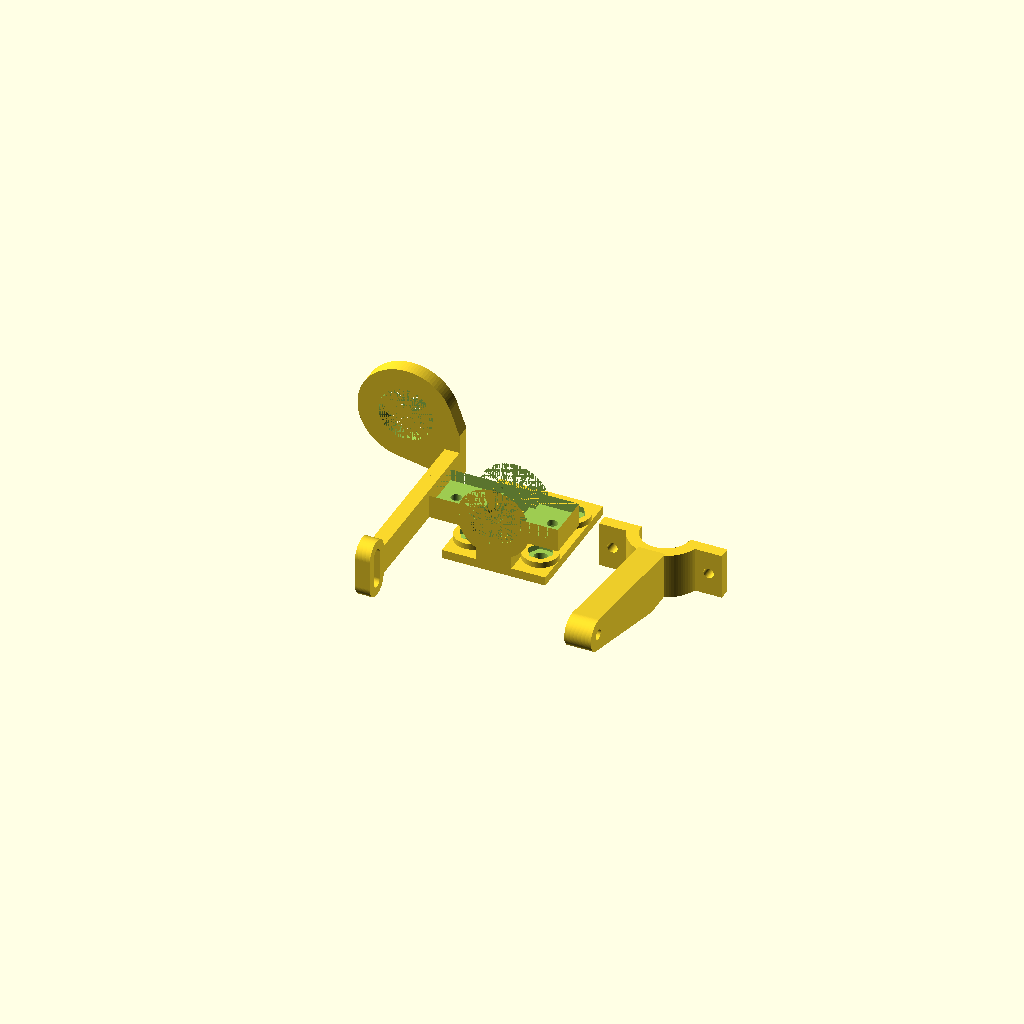
Cell 1 — every parameter at its default value.
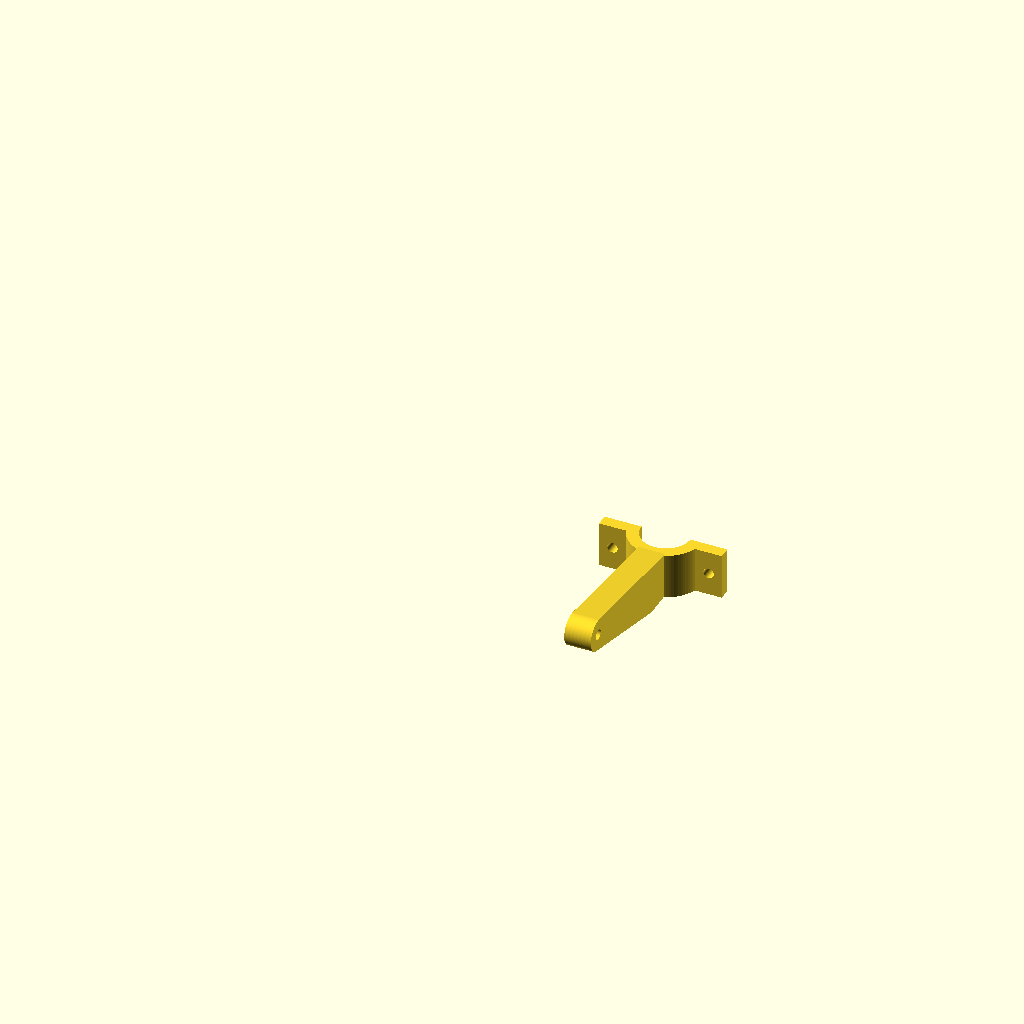
Cell 2 — includeMount set to "no", the other parameters unchanged.
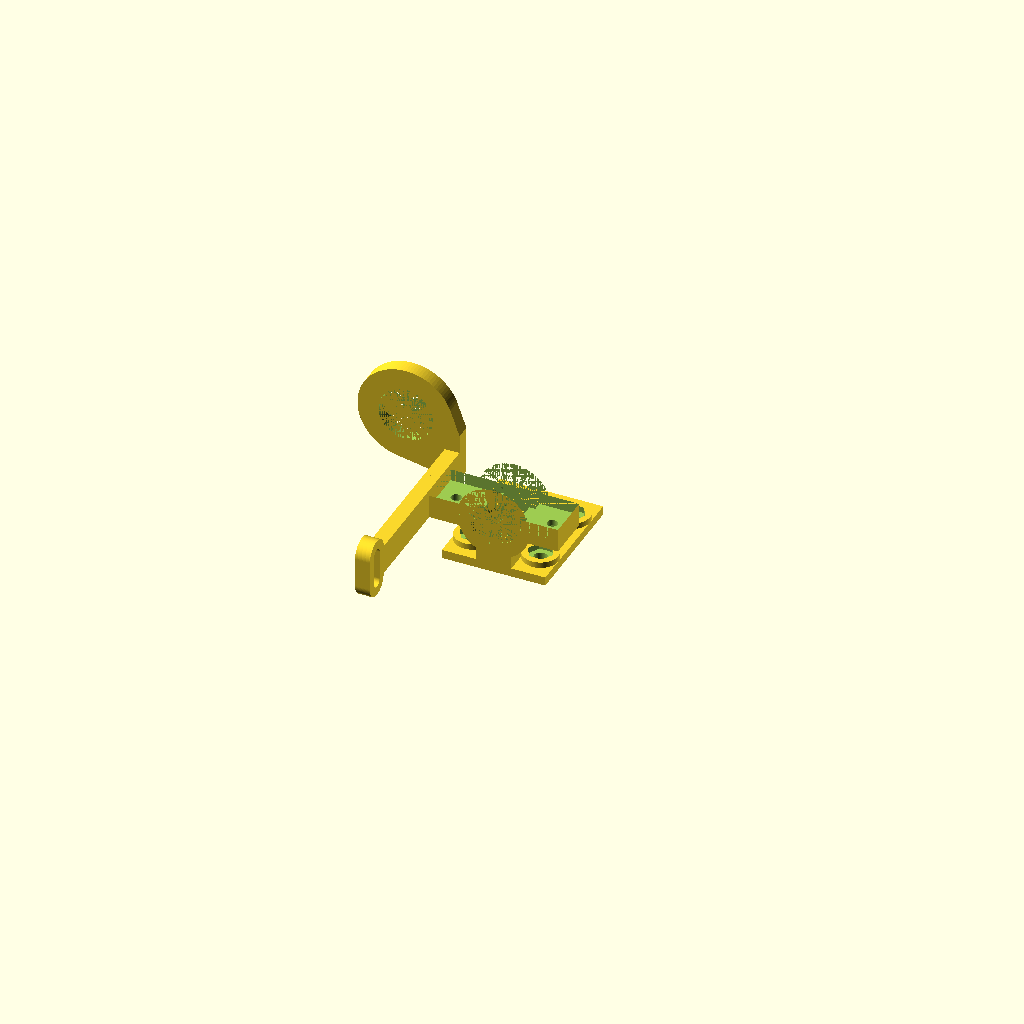
Cell 3 — includeClamp set to "no", the other parameters unchanged.
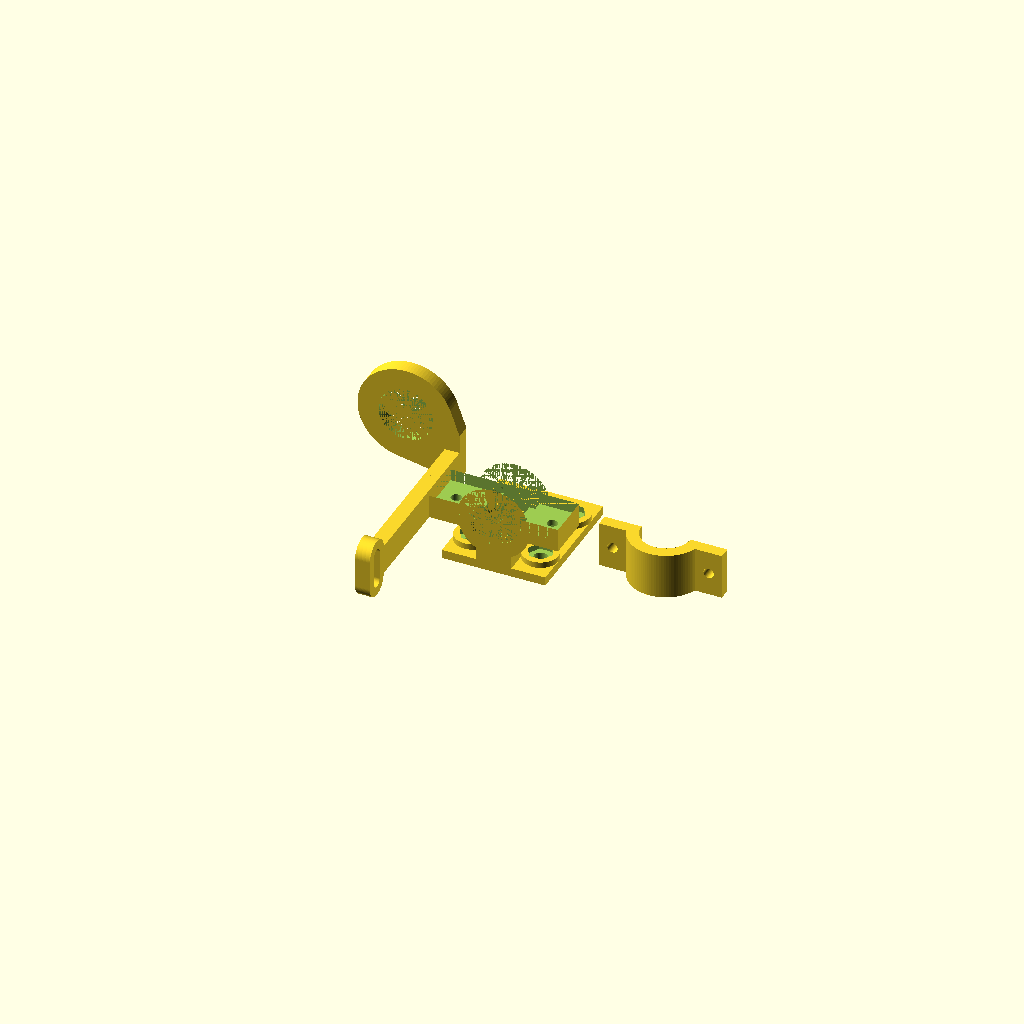
Cell 4: the same model with includeCoolingFanMount = "no".
All cells are drawn from one camera (rotation 55°, 0°, 25°, orthographic, colour scheme Cornfield), so only the parameter changes between them.
Source of the model, inputs/thingiverse/files/thing-2707043/files/e3d-v6-bowden-mount.scad:
/*
 * bowden_e3_mount.scad
 * v1.0 11th December 2017
 * Written by landie @ Thingiverse (Dave White)
 *
 * This script is licensed under the Creative Commons - Attribution license.
 * https://www.thingiverse.com/thing:2707043
 *
 * Reworked from my direct mount extruder... mount
 * http://www.thingiverse.com/thing:1593485
 *
 * A mount for an e3d v6 hotend that, in conjunction with the modified rework x-carriage...
 * http://www.thingiverse.com/thing:1585254
 * Allows the use of a bowden extruder with the E3D V6 hot end
 *
 */

// Include the main mount assy.
includeMount = "yes"; // [yes,no]

// Include the hotend clamp 
includeClamp = "yes"; // [yes,no]

// Include the arm/bracket to mount the cooling fan on
includeCoolingFanMount = "yes"; // [yes,no]

// Include an 18mm sensor mount
includeSensorMount = "yes"; // [yes,no]

/* [Hidden] */
// Only edit lines below here if you know what you're doing ! :)

// Display as an assembly or component parts  
showAssembly = false;

 $fn = 100;
// constants
m3_bolt_dia = 3.5;
m3_nut_dia = 6.75;
m3_nut_depth = 3;

direct_mount = false; // set to false for a very simple Bowden mount

// Main dimensions of the mounting plate
carriage_width = 56; // from the x-carriage file
mounting_plate_width = 35;
mounting_plate_thickness = 3;

// Mounting hole diameters and spacing
bolt_hole_dia = 4.5;
screw_head_dia = 5.5;
bolt_y_centres = 23;
bolt_x_centres = 23;

// size and position of the head clamp and the
// rings on the head of the hotend
e3d_head_large_dia = 16.5;
e3d_small_dia = 12.5;
e3d_top_ring_height = 4;
e3d_small_ring_height = 5.5;
e3d_bottom_ring_height = 3;
e3d_collet_height = 3;
e3d_collet_dia = 16.5;
e3d_mount_y_offset = 18; // y distance from face of x-carriage to center of head
e3d_mount_z_offset = 18 + e3d_collet_height; // distance from center of bracket to top of clamp
mounting_plate_height = e3d_mount_z_offset * 2;

// Head clamp dimensions
clamp_height = e3d_top_ring_height + e3d_small_ring_height + e3d_bottom_ring_height + e3d_collet_height;
clamp_minimum_thickness = 4;
clamp_bolt_hole_dia = 3.5;
clamp_width = e3d_head_large_dia + clamp_minimum_thickness * 2 + screw_head_dia * 2 + clamp_minimum_thickness * 2;



// Dimensions for the Geetech extruder
extruder_centre_x_distance = 8;
extruder_centre_y_distance = 15;
extruder_mounting_hole_centres = 31;
extruder_mounting_hole_dia = 3.5;
extruder_mounting_cap_dia = 5.5;
extruder_mounting_hole_y_distance = 6;
extruder_mounting_hole_z_distance = 5.5;
extruder_bracket_additional_height = 16;
extruder_width = 20;
extruder_length = 43;
extruder_mount_width = 5;
extruder_depth = 60;

// dimensions for the cable attachment/supporting arm
cable_attachment_width = 10;
cable_mount_arm_width = 10;
cable_mount_offset = 42;

// dimensions for the levelling sensor
sensor_diameter = 18.5;
sensor_ring_drop = 20; // from top of clamp
sensor_drop_plate_thickness = 3;
sensor_ring_y_centre = 33;
sensor_ring_thickness = 7;
sensor_ring_depth = 5;
sensor_x_offset = -clamp_width / 2 - sensor_diameter / 2 - sensor_ring_thickness - 2; // offset from center of nozzle to sensor centre
sensor_y_offset = 15; // offset from center of nozzle to sensor centre
sensor_z_offset = e3d_mount_z_offset - sensor_ring_drop - sensor_ring_thickness;

// cooling duct bracket
bracket_angle = 48;
bracket_thickness = 5.2;
fan_mount_size = 40;
fan_mount_bolt_spacing = 32;
fan_mount_bolt_dia = m3_bolt_dia;
fan_mount_thickness = 10;
fan_mount_width = 9;
fan_mount_bolt_y_offset = 58.75;
fan_mount_bolt_z_offset = 0.5;
bracket_y_offset = 65;

if (showAssembly) {
    if (includeMount == "yes") {
        mountAssy();
    }

    if (includeClamp == "yes") {
        clampAssy();
    }
} else {
    if (includeMount == "yes") {
        rotate([90,0,0])
        mountAssy();
    }

    if (includeClamp == "yes") {
        translate([clamp_width + 5,e3d_mount_y_offset,-e3d_mount_z_offset + clamp_height])
        rotate([0,0,180])
        clampAssy();
    }
}

module mountAssy() {
    mounting_plate();
    clamp_base();
    if (direct_mount) {
        extruder_mount();
        levelling_sensor_mount();
    } else {
        if (includeSensorMount == "yes") {
            bowden_levelling_sensor_mount();
        }
        translate([-clamp_width / 2,cable_mount_arm_width / 2 + e3d_mount_y_offset - clamp_minimum_thickness,-sensor_ring_drop + e3d_mount_z_offset - sensor_ring_thickness])
        rotate([0,0,180])
        cable_mount();
    }
}

module clampAssy() {
    render()
    clamp_top();
}

module mounting_plate()
{
    difference () {
        union() {
            translate([0,mounting_plate_thickness/2, 0])
            cube(size = [mounting_plate_width, mounting_plate_thickness, mounting_plate_height], center = true);
            translate([-bolt_x_centres / 2, 0, bolt_y_centres / 2])
                mounting_bolt_rim();
            translate([-bolt_x_centres / 2, 0, -bolt_y_centres / 2])
                mounting_bolt_rim();
            translate([bolt_x_centres / 2, 0, bolt_y_centres / 2])
                mounting_bolt_rim();
            translate([bolt_x_centres / 2, 0, -bolt_y_centres / 2])
                mounting_bolt_rim();
            
        }
        union() {
            translate([-bolt_x_centres / 2, 0, bolt_y_centres / 2])
                mounting_bolt();
            translate([-bolt_x_centres / 2, 0, -bolt_y_centres / 2])
                mounting_bolt();
            translate([bolt_x_centres / 2, 0, bolt_y_centres / 2])
                mounting_bolt();
            translate([bolt_x_centres / 2, 0, -bolt_y_centres / 2])
                mounting_bolt();
        }
    }
}

module mounting_bolt_rim()
{
    translate([0,mounting_plate_thickness + 1,0])
    rotate([90,0,0])
    cylinder(d = 12, h = 2, center = true);
}

module mounting_bolt()
{
    translate([0,mounting_plate_thickness + 3,0])
    rotate([90,0,0]) {
        cylinder(d = bolt_hole_dia, h = mounting_plate_thickness + 5);
        cylinder(d=8.7,h=3,$fn=6);
    }
}

module clamp_base()
{
    clamp_dia = e3d_head_large_dia + clamp_minimum_thickness * 2;
    difference () {
        clamp(0);
        translate([0,e3d_mount_y_offset + clamp_dia / 2,e3d_mount_z_offset - clamp_height / 2])
            cube(size = [clamp_dia + screw_head_dia * 2 + clamp_minimum_thickness * 2, clamp_dia, clamp_height], center = true);
    }
}

module clamp_top()
{
    translate([0,0,0])
    difference() {
        union() {
            clamp(2);
            //bracket();
            if (includeCoolingFanMount == "yes") {
                new_bracket();
            }
        }
        e3d_head();
        clamp_base();
    }
}

module clamp(xinset)
{
    clamp_dia = e3d_head_large_dia + clamp_minimum_thickness * 2;
    clamp_support_y = e3d_mount_z_offset - e3d_head_large_dia / 2;
    clamp_y = e3d_mount_y_offset;
    
    difference() {
        union() {
            translate([0,clamp_y,e3d_mount_z_offset - clamp_height / 2])
            cylinder(d = clamp_dia, h = clamp_height, center = true);
            translate([0,clamp_support_y / 2,e3d_mount_z_offset - clamp_height / 2])
            cube(size = [bolt_x_centres - screw_head_dia * 2, clamp_support_y, clamp_height], center = true);
            translate([0,e3d_mount_y_offset,e3d_mount_z_offset - clamp_height / 2])
            cube(size = [clamp_dia + screw_head_dia * 2 + clamp_minimum_thickness * 2 - xinset, clamp_minimum_thickness * 2, clamp_height], center = true);
        }
        union() {
            e3d_head();
            translate([clamp_dia / 2 + clamp_minimum_thickness, 0, e3d_mount_z_offset - clamp_height / 2])
            clamp_bolt();
            translate([-clamp_dia / 2 - clamp_minimum_thickness, 0, e3d_mount_z_offset - clamp_height / 2])
            clamp_bolt();
        }
    }
}

module clamp_bolt()
{
    translate([0,e3d_mount_y_offset - clamp_minimum_thickness - 1, 0])
    rotate([-90,0,0]) {
        cylinder(d = clamp_bolt_hole_dia, h = clamp_minimum_thickness * 2 + 2);
        cylinder(d = 6.4, h = 3, $fn = 6);
    }
}

module e3d_head()
{
    translate([0,e3d_mount_y_offset,e3d_mount_z_offset - clamp_height]) {
        cylinder(d = e3d_head_large_dia, h = e3d_bottom_ring_height);
        translate([0,0,e3d_bottom_ring_height])
        cylinder(d = e3d_small_dia, h = e3d_small_ring_height);
        translate([0,0,e3d_bottom_ring_height + e3d_small_ring_height])
        cylinder(d = e3d_head_large_dia, h = e3d_top_ring_height);
        translate([0,0,e3d_bottom_ring_height + e3d_small_ring_height + e3d_top_ring_height])
        cylinder(d = e3d_collet_dia, h = e3d_collet_height);
        
    }
}

module extruder_mount()
{
    extruder_mount_thickness = e3d_mount_y_offset - extruder_centre_x_distance;
    extuder_x_offset = extruder_length / 2 - extruder_centre_y_distance;
    clamp_dia = e3d_head_large_dia + clamp_minimum_thickness * 2;
    support_width = extruder_length / 2 - (clamp_dia + screw_head_dia * 2 + clamp_minimum_thickness * 2) / 2 + extuder_x_offset;
    right_side_thickness = (clamp_dia + screw_head_dia * 2 + clamp_minimum_thickness * 2) / 2 - extruder_length / 2 + 0.25 + support_width;
    
    difference() {
    translate([extuder_x_offset,extruder_mount_thickness/2, mounting_plate_height / 2 + extruder_bracket_additional_height / 2])
                cube(size = [extruder_length, extruder_mount_thickness, extruder_bracket_additional_height], center = true);
    union() {
        translate([extruder_mounting_hole_centres / 2 + extuder_x_offset,0,extruder_mounting_hole_z_distance])
        extruder_mount_bolt();
        translate([-extruder_mounting_hole_centres / 2 + extuder_x_offset,0,extruder_mounting_hole_z_distance])
        extruder_mount_bolt();
    }
    
    }
    translate([extruder_length / 2 + 0.25,0,e3d_mount_z_offset - mounting_plate_thickness])
    cube(size = [support_width, extruder_depth, mounting_plate_thickness]);
    translate([extruder_length / 2 + 0.25 + support_width,0,e3d_mount_z_offset - mounting_plate_thickness])
    cube(size = [mounting_plate_thickness, extruder_depth, extruder_bracket_additional_height + mounting_plate_thickness]);
    //r/h support 
    translate([-extruder_length / 2 + 0.25 + support_width - right_side_thickness,0,e3d_mount_z_offset])
    cube(size = [right_side_thickness, extruder_depth, extruder_bracket_additional_height]);
    translate([extruder_length / 2 + 0.25 + support_width, cable_mount_offset,e3d_mount_z_offset - mounting_plate_thickness])
    cable_mount();
}


module extruder_mount_bolt()
{
    extruder_mount_thickness = e3d_mount_y_offset - extruder_centre_x_distance;
    translate([0, extruder_mount_thickness / 2, mounting_plate_height / 2])
    rotate([90,0,0])
    cylinder(d = extruder_mounting_hole_dia, h = extruder_mount_thickness + 2, center = true);
    translate([0, (extruder_mount_thickness - 5) / 2, mounting_plate_height / 2])
    rotate([90,0,0])
    cylinder(d = extruder_mounting_cap_dia, h = extruder_mount_thickness - 5, center = true);
}

module cable_mount() {
    rotate ([90,0,90]) {
    linear_extrude(height=3)
    mount();
    translate([0,0,3])
    linear_extrude(height=2)
    difference() {
        mount();
        offset(delta = -2)
        mount();
    }
}
}
module mount() {
    translate([-cable_mount_arm_width / 2, 0, 0])
    square(size = [cable_mount_arm_width, extruder_depth]);
    difference() {
        attachment();
        offset(delta = -3)
        attachment();
    }
}

module attachment()
{
    support_offset = extruder_depth;
    hull() {
            translate([-cable_attachment_width / 2, support_offset + cable_mount_arm_width / 2, 0])
            circle(d = cable_mount_arm_width, center = true);
            translate([cable_attachment_width / 2, support_offset + cable_mount_arm_width / 2, 0])
            circle(d = cable_mount_arm_width, center = true);
        }
}



module levelling_sensor_mount()
{
    extuder_x_offset = extruder_length / 2 - extruder_centre_y_distance;
    clamp_dia = e3d_head_large_dia + clamp_minimum_thickness * 2;
    ring_plate_width = sensor_diameter + sensor_ring_thickness * 2 + sensor_drop_plate_thickness;
    ring_plate_length = sensor_diameter + sensor_ring_thickness * 2;
    support_width = extruder_length / 2 - (clamp_dia + screw_head_dia * 2 + clamp_minimum_thickness * 2) / 2 + extuder_x_offset;
    
    translate([-extruder_length / 2 + 0.25,sensor_ring_y_centre - ring_plate_length / 2,e3d_mount_z_offset - sensor_ring_drop - sensor_ring_depth])
    levelling_sensor_plate();
    translate([-extruder_length / 2 + 0.25 - sensor_drop_plate_thickness,sensor_ring_y_centre - ring_plate_length / 2,e3d_mount_z_offset - sensor_ring_drop - sensor_ring_depth])
    cube([sensor_drop_plate_thickness, ring_plate_length, sensor_ring_depth + extruder_bracket_additional_height + sensor_ring_drop]);
}

module levelling_sensor_plate()
{
    ring_plate_width = sensor_diameter + sensor_ring_thickness * 2 + sensor_drop_plate_thickness;
    ring_plate_length = sensor_diameter + sensor_ring_thickness * 2;
    
    linear_extrude(sensor_ring_depth)
    difference() {
        hull() {
            translate()
            translate([-5, 0, 0])
            square([5, ring_plate_length]);
            translate([-ring_plate_width + sensor_ring_thickness + sensor_diameter / 2,ring_plate_length/2,0])
            circle(d = ring_plate_length);
        }
        translate([-ring_plate_width + sensor_ring_thickness + sensor_diameter / 2,sensor_diameter/2 + sensor_ring_thickness,0])
            circle(d = sensor_diameter);
    }
}

module bowden_levelling_sensor_mount()
{
    extuder_x_offset = extruder_length / 2 - extruder_centre_y_distance;
    clamp_dia = e3d_head_large_dia + clamp_minimum_thickness * 2;
    ring_plate_width = sensor_diameter + sensor_ring_thickness * 2 + sensor_drop_plate_thickness;
    ring_plate_length = sensor_diameter + sensor_ring_thickness * 2;
    support_width = extruder_length / 2 - (clamp_dia + screw_head_dia * 2 + clamp_minimum_thickness * 2) / 2 + extuder_x_offset;
    
    //translate([-extruder_length / 2 + 0.25,sensor_ring_y_centre - ring_plate_length / 2,e3d_mount_z_offset - sensor_ring_drop - sensor_ring_depth])
    bowden_levelling_sensor_plate();
    //translate([-extruder_length / 2 + 0.25 - sensor_drop_plate_thickness,sensor_ring_y_centre - ring_plate_length / 2,e3d_mount_z_offset - sensor_ring_drop - sensor_ring_depth])
    //cube([sensor_drop_plate_thickness, ring_plate_length, sensor_ring_depth + extruder_bracket_additional_height + sensor_ring_drop]);
}

module bowden_levelling_sensor_plate()
{
    ring_plate_width = sensor_diameter + sensor_ring_thickness * 2 + sensor_drop_plate_thickness;
    ring_plate_length = sensor_diameter + sensor_ring_thickness * 2;
    
    difference() {
        hull() {
            translate([sensor_x_offset,sensor_y_offset + e3d_mount_y_offset,sensor_z_offset])
            cylinder(d = ring_plate_length, h = sensor_ring_depth);
            translate([-clamp_width / 2 - 5,e3d_mount_y_offset - clamp_minimum_thickness,sensor_z_offset])
            cube([5, ring_plate_length / 2, sensor_ring_depth], center = false);
        }
        translate([sensor_x_offset,sensor_y_offset + e3d_mount_y_offset,sensor_z_offset])
        cylinder(d = sensor_diameter, h = sensor_ring_depth);
    }
    
}

module bracket()
{
    clamp_dia = e3d_head_large_dia + clamp_minimum_thickness * 2;
    translate([0,bracket_thickness / 2 + bracket_y_offset, mounting_plate_height / 2 + extruder_mounting_hole_z_distance])
    rotate([0,0,90]) {
//        difference() {
//            cube(size = [bracket_thickness, fan_mount_size, fan_mount_thickness], center = true);
//            union() {
//                translate([-4,fan_mount_bolt_spacing / 2, 0])
//                rotate([0,90,0])
//                cylinder(d = 3.5, h = 8);
//                translate([-4,-fan_mount_bolt_spacing / 2, 0])
//                rotate([0,90,0])
//                cylinder(d = 3.5, h = 8);
//            }
//        }
        translate([5,0,-8])
        rotate([0,-bracket_angle,0])
        difference() {
            translate([0,3,0]) {
                cube(size = [fan_mount_thickness * 2, 3, fan_mount_thickness], center = true);
                
                rotate([0,bracket_angle,0])
                translate([-(bracket_y_offset - e3d_head_large_dia) / 2, 0, 0])
                cube(size = [bracket_y_offset - e3d_head_large_dia, 3, 10], center = true);
                //rotate([0,bracket_angle,0])
                //translate([0,0,8])
                //cube(size = [fan_mount_thickness, 3, fan_mount_thickness], center = true);
            }
            union() {
                translate([5, 8, -1])
                rotate([90,0,0])
                cylinder( d = 3.5, h = fan_mount_thickness);
                translate([-5, 8, -1])
                rotate([90,0,0])
                cylinder( d = 3.5, h = fan_mount_thickness);
            }
        }
    }
}

module new_bracket()
{
    difference() {
        hull() {
            translate([0,e3d_mount_y_offset + e3d_head_large_dia / 2 + clamp_minimum_thickness / 2 + 5, e3d_mount_z_offset - clamp_height / 2])
            cube([fan_mount_width, 10, clamp_height], center = true);
            translate([0, e3d_mount_y_offset + fan_mount_bolt_y_offset, e3d_mount_z_offset + fan_mount_bolt_z_offset])
            rotate([0,90,0])
            cylinder(d = m3_nut_dia + 4, h = fan_mount_width, center = true);
        }
        translate([0, e3d_mount_y_offset + fan_mount_bolt_y_offset, e3d_mount_z_offset + fan_mount_bolt_z_offset]) {
            rotate([0,90,0])
            cylinder(d = m3_bolt_dia, h = fan_mount_width, center = true);
            translate([fan_mount_width / 2 - m3_nut_depth / 2,0,0])
            rotate([0,90,0])
            cylinder(d = m3_nut_dia, h = m3_nut_depth, center = true, $fn = 6);
        }
    }
}
Parameter table extracted from the source (name, type, default, range or options):
includeMount: string, default "yes", options "yes", "no"
includeClamp: string, default "yes", options "yes", "no"
includeCoolingFanMount: string, default "yes", options "yes", "no"
includeSensorMount: string, default "yes", options "yes", "no"
